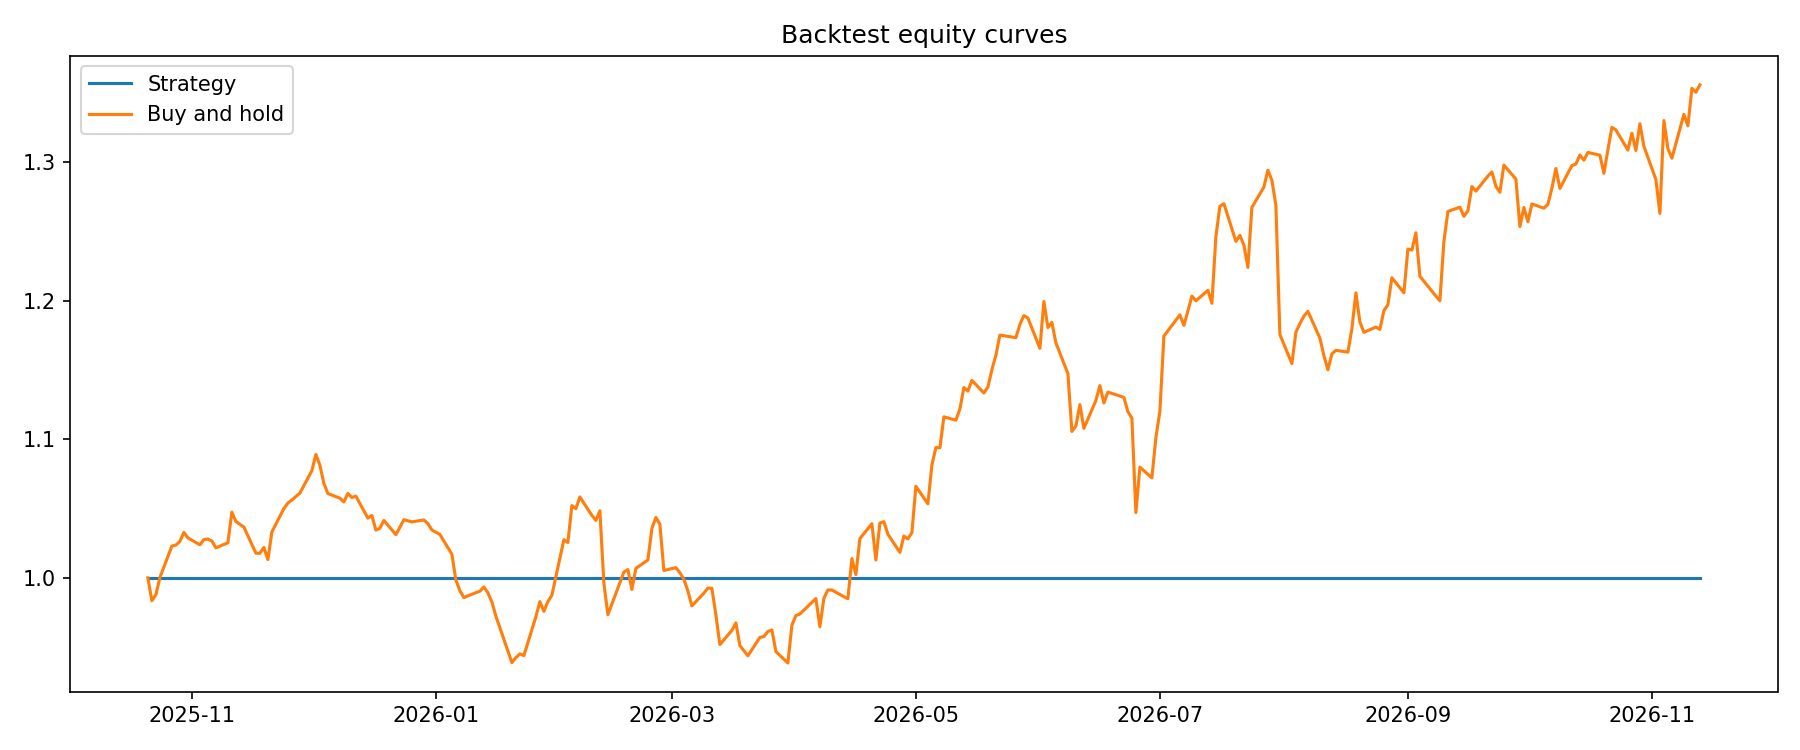

Data behind this chart, as committed beside it:
strategy_equity, buy_and_hold_equity
1.0, 1.0
1.0, 0.9836
1.0, 0.9879
1.0, 1
1.0, 1.023
1.0, 1.024
1.0, 1.026
1.0, 1.033
1.0, 1.029
1.0, 1.024
1.0, 1.028
1.0, 1.028
1.0, 1.027
1.0, 1.022
1.0, 1.025
1.0, 1.047
1.0, 1.041
1.0, 1.039
1.0, 1.037
1.0, 1.018
1.0, 1.018
1.0, 1.022
1.0, 1.013
1.0, 1.033
1.0, 1.05
1.0, 1.054
1.0, 1.056
1.0, 1.061
1.0, 1.077
1.0, 1.089
1.0, 1.081
1.0, 1.068
1.0, 1.061
1.0, 1.058
1.0, 1.055
1.0, 1.061
1.0, 1.058
1.0, 1.059
1.0, 1.043
1.0, 1.045
1.0, 1.035
1.0, 1.036
1.0, 1.041
1.0, 1.031
1.0, 1.036
1.0, 1.042
1.0, 1.04
1.0, 1.042
1.0, 1.039
1.0, 1.035
1.0, 1.031
1.0, 1.017
1.0, 0.9984
1.0, 0.9907
1.0, 0.9858
1.0, 0.9871
1.0, 0.9904
1.0, 0.9935
1.0, 0.9893
1.0, 0.9826
... 209 more rows
